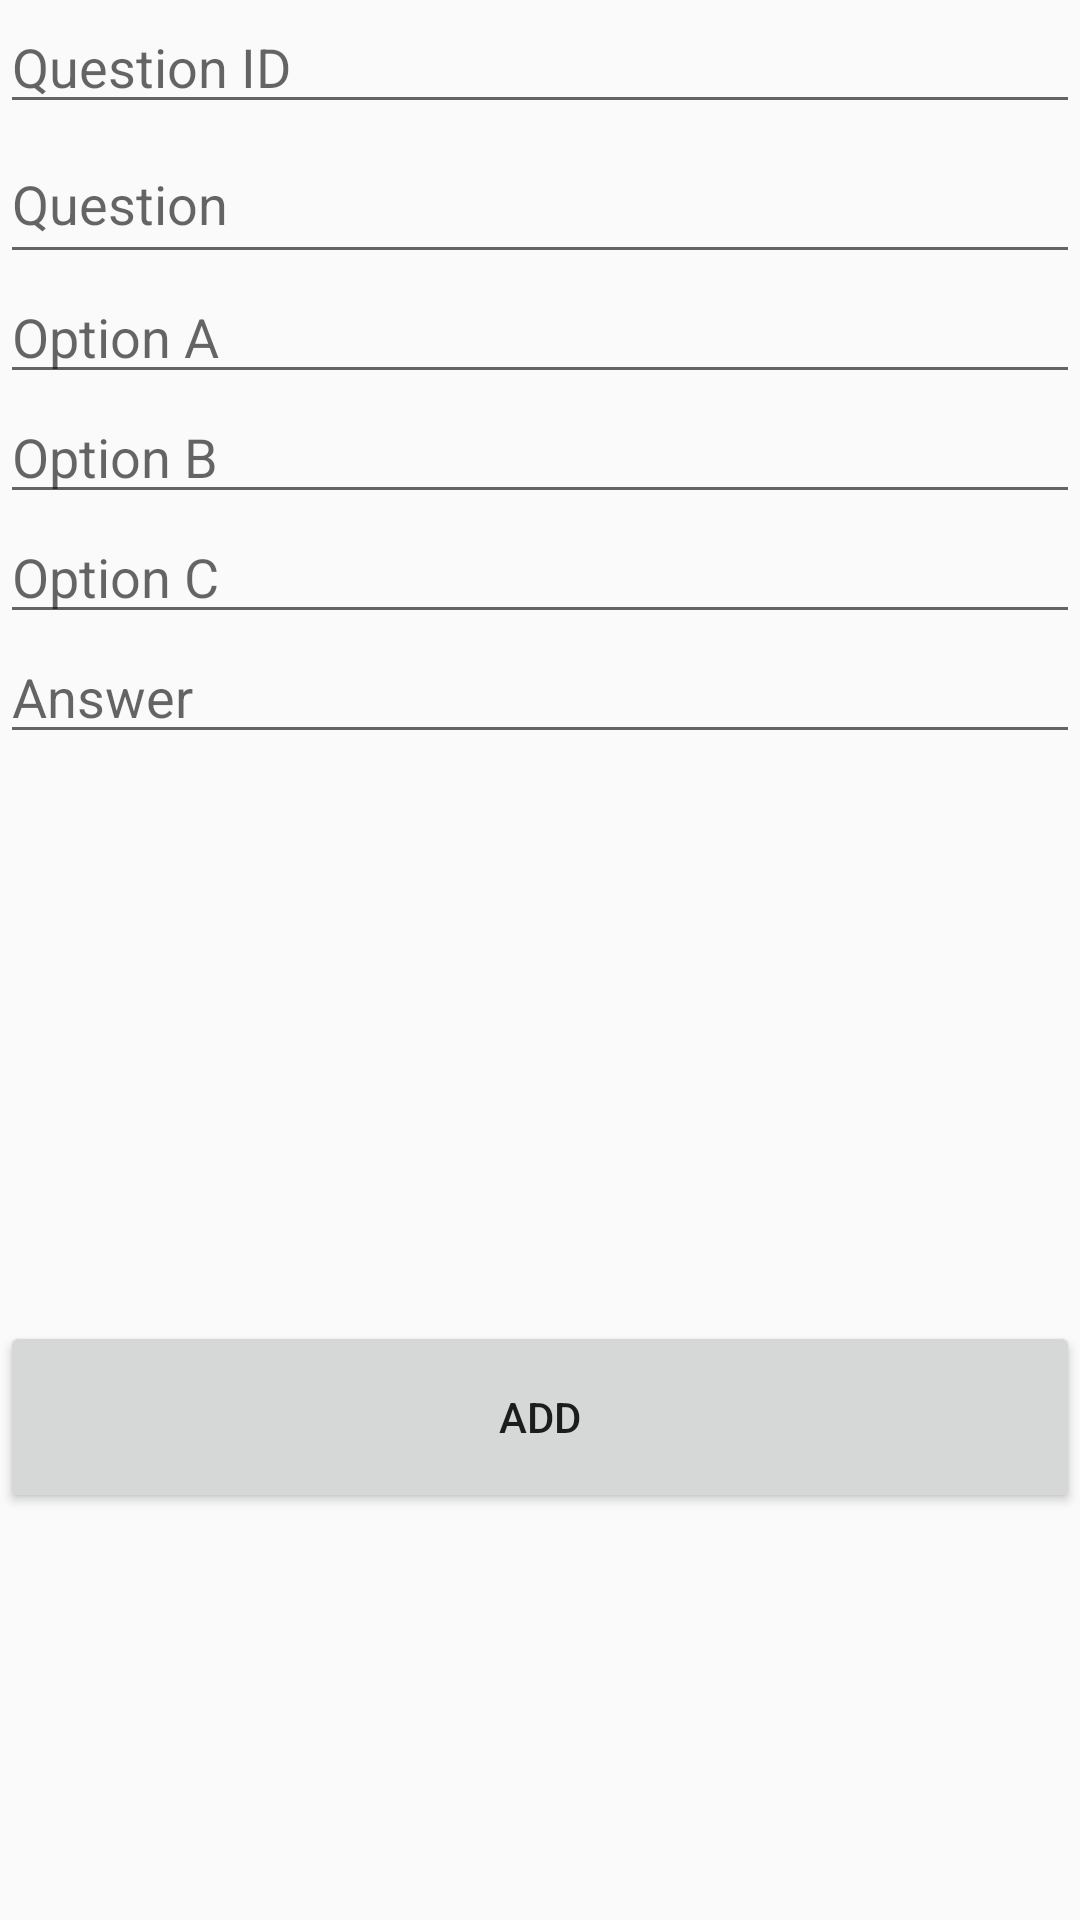

Produce the Android XML layout that renders to this screen, including the resource entries it uses.
<!-- AndroidManifest.xml: application theme Theme.AppCompat.Light -->
<!-- res/layout/activity_admin_add.xml -->
<?xml version="1.0" encoding="utf-8"?>
<android.support.constraint.ConstraintLayout xmlns:android="http://schemas.android.com/apk/res/android"
    xmlns:app="http://schemas.android.com/apk/res-auto"
    xmlns:tools="http://schemas.android.com/tools"
    android:layout_width="match_parent"
    android:layout_height="match_parent"
    tools:context=".AdminAddActivity">

    <LinearLayout
        android:id="@+id/linearLayout"
        android:layout_width="match_parent"
        android:layout_height="wrap_content"
        android:orientation="vertical"
        app:layout_constraintEnd_toEndOf="parent"
        app:layout_constraintStart_toStartOf="parent"
        app:layout_constraintTop_toTopOf="parent">

        <EditText
            android:id="@+id/newQID"
            android:layout_width="match_parent"
            android:layout_height="wrap_content"
            android:ems="10"
            android:hint="Question ID"
            android:inputType="textPersonName" />

        <EditText
            android:id="@+id/newQuestionTxt"
            android:layout_width="match_parent"
            android:layout_height="50dp"
            android:ems="10"
            android:hint="Question"
            android:inputType="textPersonName" />

        <EditText
            android:id="@+id/optA"
            android:layout_width="match_parent"
            android:layout_height="40dp"
            android:ems="10"
            android:hint="Option A"
            android:inputType="textPersonName" />

        <EditText
            android:id="@+id/optB"
            android:layout_width="match_parent"
            android:layout_height="40dp"
            android:ems="10"
            android:hint="Option B"
            android:inputType="textPersonName" />

        <EditText
            android:id="@+id/optC"
            android:layout_width="match_parent"
            android:layout_height="40dp"
            android:ems="10"
            android:hint="Option C"
            android:inputType="textPersonName" />

        <EditText
            android:id="@+id/answer"
            android:layout_width="match_parent"
            android:layout_height="40dp"
            android:ems="10"
            android:hint="Answer"
            android:inputType="textPersonName" />

    </LinearLayout>

    <Button
        android:id="@+id/addNewQuestionBtn"
        android:layout_width="match_parent"
        android:layout_height="64dp"
        android:layout_marginTop="8dp"
        android:layout_marginBottom="86dp"
        android:text="Add"
        app:layout_constraintBottom_toBottomOf="parent"
        app:layout_constraintEnd_toEndOf="parent"
        app:layout_constraintHorizontal_bias="0.0"
        app:layout_constraintStart_toStartOf="parent"
        app:layout_constraintTop_toBottomOf="@+id/linearLayout"
        app:layout_constraintVertical_bias="0.785" />
</android.support.constraint.ConstraintLayout>
<!-- resources referenced by this layout -->
<resources>

</resources>
